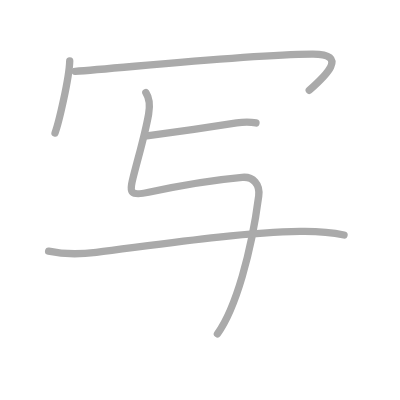
t = 0.00 s
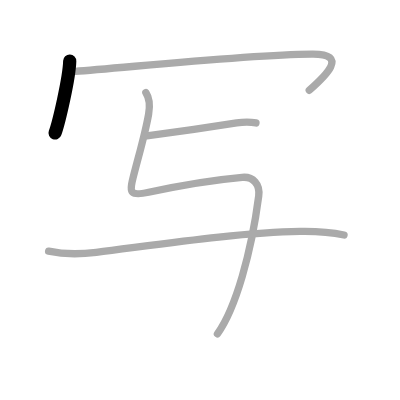
t = 1.00 s
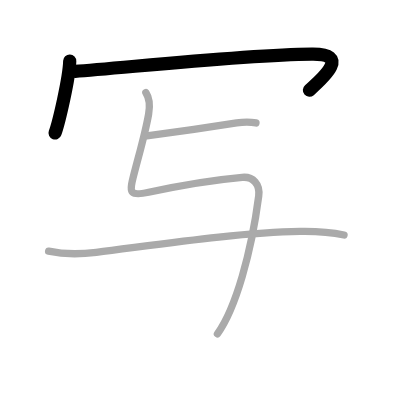
t = 2.00 s
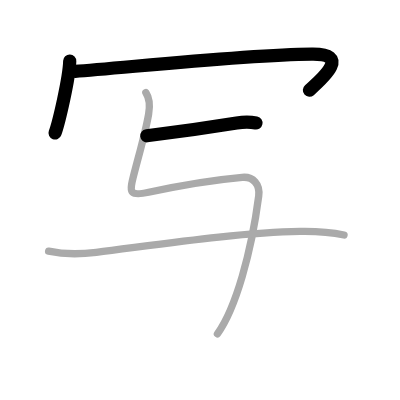
t = 3.00 s
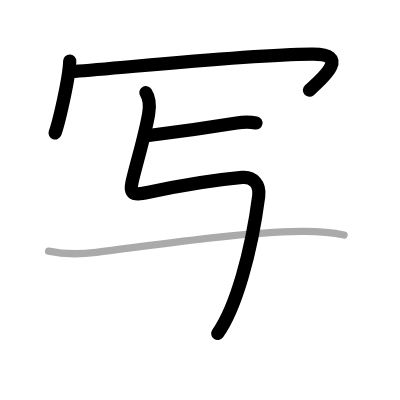
t = 4.00 s
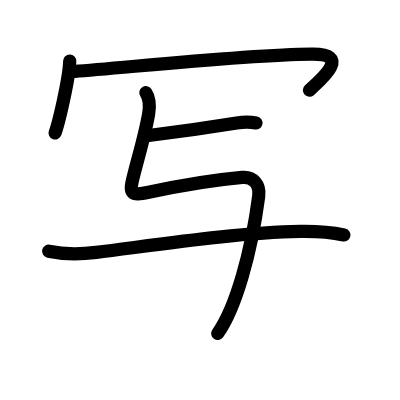
t = 5.00 s

The animated SVG that drew these frames (rendered in a browser with its animation timeline set to each time). Animation: 5 SMIL elements (animate=5); one cycle of 5.00 s.

<?xml version="1.0" standalone="no"?>
<!DOCTYPE svg PUBLIC "-//W3C//DTD SVG 1.1//EN"   "http://www.w3.org/Graphics/SVG/1.1/DTD/svg11.dtd">
<svg width="400px" height="400px"  version="1.1" xmlns="http://www.w3.org/2000/svg">
  <defs>
    <marker id="Triangle" viewBox="0 0 10 10" refX="0" refY="5" markerUnits="strokeWidth" markerWidth="3" style="stroke-opacity:0%;fill:#aaaaaa;" markerHeight="2" orient="auto">
      <path d="M 0 0 L 10 5 L 0 10 z" />
    </marker>
    
    <marker id="Arrow" viewBox="0 0 10 10" refX="5" refY="5" markerUnits="strokeWidth" markerWidth="1.8" style="stroke-opacity:0%;fill:#770000;" markerHeight="2" orient="auto">
      <path d="M 0 4 L 6 4 L 4 1 L 10 5 L 4 9 L 6 6 L 0 6 z" />
        <circle cx="5" cy="5" r="5" />
      </marker>
    
    <marker id="TriangleRed" viewBox="0 0 10 10" refX="0" refY="5" markerUnits="strokeWidth" markerWidth="3" style="stroke-opacity:0%;fill:#CC0000;" markerHeight="2" orient="auto">
      <path d="M 0 0 L 10 5 L 0 10 z" />
    </marker>
    
    <marker id="ArrowRed" viewBox="0 0 10 10" refX="5" refY="5" markerUnits="strokeWidth" markerWidth="1.8" style="stroke-opacity:0%;fill:#CC0000;" markerHeight="2" orient="auto">
      <path d="M 0 4 L 6 4 L 4 1 L 10 5 L 4 9 L 6 6 L 0 6 z" />
        <circle cx="5" cy="5" r="5" />
      </marker>
    
  </defs>
  
  <path style="fill:#ffffff; fill-opacity:100%; fill-rule:evenodd; stroke-width:0;" d="M 0 0 L 400px 0 L 400px 400px L 0 400px L 0 0" />

  <g transform="scale(3.6697247706422 3.6697247706422)">
<path style="fill:none; fill-opacity:0%; fill-rule:evenodd; stroke:#aaaaaa; stroke-opacity:100%; stroke-width: 1.5pt; stroke-linejoin:round; stroke-linecap:round;" d="M19 16.62c-0.12 4.66-2.98 16.85-4 19.62"></path>
<path style="fill:none; fill-opacity:0%; fill-rule:evenodd; stroke:#aaaaaa; stroke-opacity:100%; stroke-width: 1.5pt; stroke-linejoin:round; stroke-linecap:round;" d="M20.47 19.44c12.4-0.82 45.24-4.46 64.51-4.69c10.4-0.13 3.52 6.12-0.71 9.87"></path>
<path style="fill:none; fill-opacity:0%; fill-rule:evenodd; stroke:#aaaaaa; stroke-opacity:100%; stroke-width: 1.5pt; stroke-linejoin:round; stroke-linecap:round;" d="M40 37c8-1 16.75-2.25 24.5-3.5c2.47-0.4 4-0.25 5.25 0"></path>
<path style="fill:none; fill-opacity:0%; fill-rule:evenodd; stroke:#aaaaaa; stroke-opacity:100%; stroke-width: 1.5pt; stroke-linejoin:round; stroke-linecap:round;" d="M39.75 25.25c1 1.5 1.16 3.47 0.75 5.82c-1 5.68-2.62 10.93-4.25 17.4c-1.09 4.33-0.52 4.94 4.25 3.92c7.62-1.63 16.5-3.26 25.5-4.06c3-0.27 4.91 1.94 4.5 5.1c-2 15.33-6.25 30.58-11.25 37.54c-5.06 7.05-8.3"></path>
<path style="fill:none; fill-opacity:0%; fill-rule:evenodd; stroke:#aaaaaa; stroke-opacity:100%; stroke-width: 1.5pt; stroke-linejoin:round; stroke-linecap:round;" d="M13.25 68.45c4.88 1.05 8.87 0.83 13 0.31c16.25-2.01 38.75-5.44 55.49-5.7c4.38-0.07 8.28 0.18 12.01 0.98"></path>

<path style="fill:none; fill-opacity:0%; fill-rule:evenodd; stroke:#000000; stroke-opacity:100%; stroke-width: 2.7pt; stroke-linejoin:round; stroke-linecap:round;" d="M19 16.62c-0.12 4.66-2.98 16.85-4 19.62" pathLength="100" stroke-dashoffset="100" stroke-dasharray="100 105"><animate id="dashAnim1" attributeName="stroke-dashoffset" from="100" to="0" dur="1s" calcMode="linear" fill="freeze"/></path>
<path style="fill:none; fill-opacity:0%; fill-rule:evenodd; stroke:#000000; stroke-opacity:100%; stroke-width: 2.7pt; stroke-linejoin:round; stroke-linecap:round;" d="M20.47 19.44c12.4-0.82 45.24-4.46 64.51-4.69c10.4-0.13 3.52 6.12-0.71 9.87" pathLength="100" stroke-dashoffset="100" stroke-dasharray="100 105"><animate id="dashAnim2" attributeName="stroke-dashoffset" from="100" to="0" dur="1s" calcMode="linear" begin="dashAnim1.end" fill="freeze"/></path>
<path style="fill:none; fill-opacity:0%; fill-rule:evenodd; stroke:#000000; stroke-opacity:100%; stroke-width: 2.7pt; stroke-linejoin:round; stroke-linecap:round;" d="M40 37c8-1 16.75-2.25 24.5-3.5c2.47-0.4 4-0.25 5.25 0" pathLength="100" stroke-dashoffset="100" stroke-dasharray="100 105"><animate id="dashAnim3" attributeName="stroke-dashoffset" from="100" to="0" dur="1s" calcMode="linear" begin="dashAnim2.end" fill="freeze"/></path>
<path style="fill:none; fill-opacity:0%; fill-rule:evenodd; stroke:#000000; stroke-opacity:100%; stroke-width: 2.7pt; stroke-linejoin:round; stroke-linecap:round;" d="M39.75 25.25c1 1.5 1.16 3.47 0.75 5.82c-1 5.68-2.62 10.93-4.25 17.4c-1.09 4.33-0.52 4.94 4.25 3.92c7.62-1.63 16.5-3.26 25.5-4.06c3-0.27 4.91 1.94 4.5 5.1c-2 15.33-6.25 30.58-11.25 37.54c-5.06 7.05-8.3" pathLength="100" stroke-dashoffset="100" stroke-dasharray="100 105"><animate id="dashAnim4" attributeName="stroke-dashoffset" from="100" to="0" dur="1s" calcMode="linear" begin="dashAnim3.end" fill="freeze"/></path>
<path style="fill:none; fill-opacity:0%; fill-rule:evenodd; stroke:#000000; stroke-opacity:100%; stroke-width: 2.7pt; stroke-linejoin:round; stroke-linecap:round;" d="M13.25 68.45c4.88 1.05 8.87 0.83 13 0.31c16.25-2.01 38.75-5.44 55.49-5.7c4.38-0.07 8.28 0.18 12.01 0.98" pathLength="100" stroke-dashoffset="100" stroke-dasharray="100 105"><animate id="dashAnim5" attributeName="stroke-dashoffset" from="100" to="0" dur="1s" calcMode="linear" begin="dashAnim4.end" fill="freeze"/></path>

</g>

</svg>  
          
